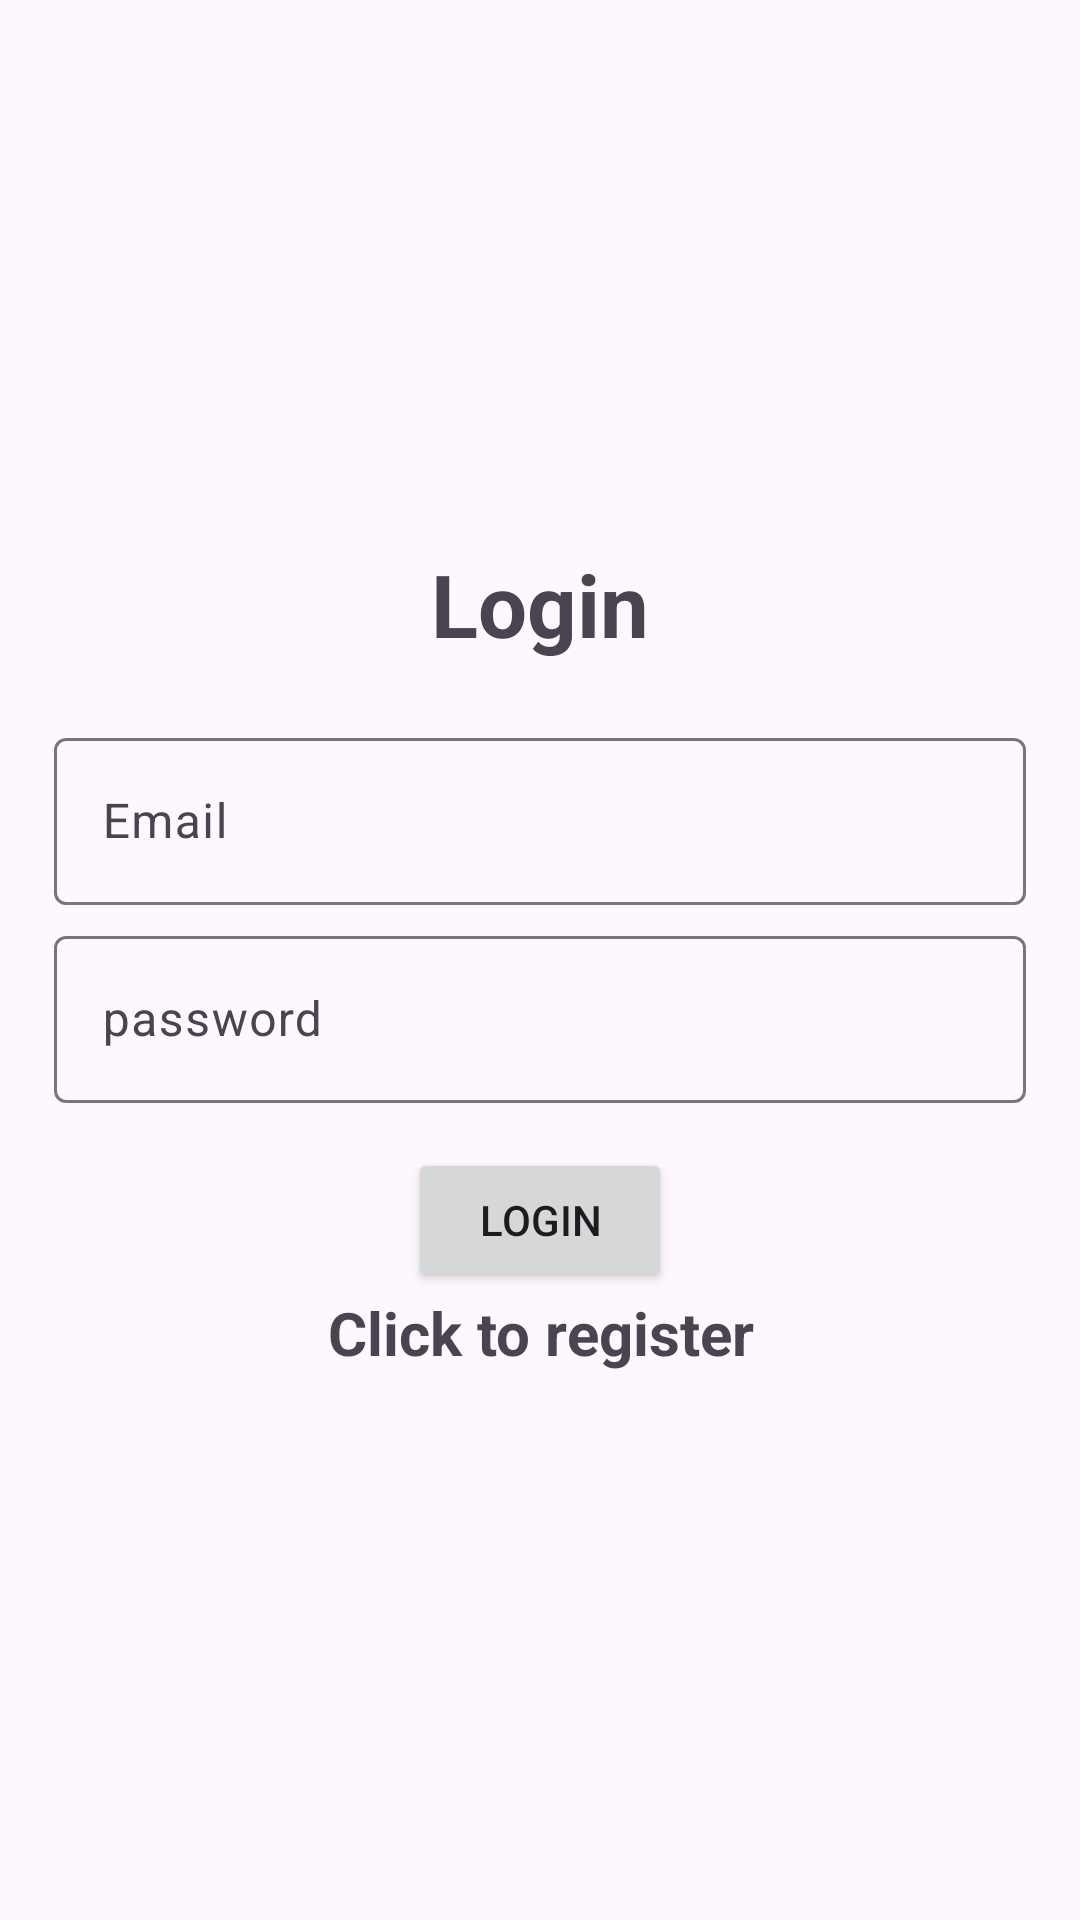

Here is an Android app screen rendered from its layout file. Give the layout XML and the strings, colors and styles it references.
<!-- AndroidManifest.xml: application theme Theme.Straysaver -->
<!-- res/layout/activity_login2.xml -->
<?xml version="1.0" encoding="utf-8"?>
<LinearLayout xmlns:android="http://schemas.android.com/apk/res/android"
xmlns:app="http://schemas.android.com/apk/res-auto"
xmlns:tools="http://schemas.android.com/tools"
android:id="@+id/main"
android:layout_width="match_parent"
android:orientation="vertical"
android:gravity="center"
android:padding="18dp"
android:layout_margin="10dp"
android:layout_height="match_parent"
tools:context=".login">


<TextView
    android:id="@+id/text"
    android:text="@string/login"
    android:textSize="29sp"
    android:gravity="center"
    android:layout_marginBottom="20dp"
    android:textStyle="bold"
    android:layout_width="match_parent"
    android:layout_height="wrap_content"/>

<com.google.android.material.textfield.TextInputLayout
    android:layout_width="match_parent"
    android:layout_height="wrap_content">

    <com.google.android.material.textfield.TextInputEditText
        android:id="@+id/emaill"
        android:layout_width="match_parent"
        android:layout_height="wrap_content"
        android:hint="@string/email"/>


</com.google.android.material.textfield.TextInputLayout>
<com.google.android.material.textfield.TextInputLayout
    android:layout_width="match_parent"
    android:layout_height="wrap_content"
    android:layout_marginTop="5dp">

    <com.google.android.material.textfield.TextInputEditText
        android:id="@+id/password"
        android:layout_width="match_parent"
        android:layout_height="wrap_content"
        android:inputType="number"
        android:hint="password"/>

</com.google.android.material.textfield.TextInputLayout>

<ProgressBar
    android:id="@+id/progressbar"
    android:visibility="gone"
    android:layout_width="wrap_content"
    android:layout_height="wrap_content"/>



<Button
    android:id="@+id/btnlog"
    android:layout_width="wrap_content"
    android:layout_height="wrap_content"
    android:layout_marginTop="15dp"
    android:text="login"/>

<TextView
    android:layout_width="match_parent"
    android:layout_height="wrap_content"
    android:text="@string/click_to_register"
    android:id="@+id/registernow"
    android:textSize="20sp"
    android:gravity="center"
    android:textStyle="bold"/>

</LinearLayout>
<!-- resources referenced by this layout -->
<resources>
  <string name="click_to_register">Click to register</string>
  <string name="email">Email</string>
  <string name="login">Login</string>
  <style name="Theme.Straysaver" parent="Base.Theme.Straysaver" />
  <style name="Base.Theme.Straysaver" parent="Theme.Material3.DayNight.NoActionBar">
          
          
      </style>
</resources>
